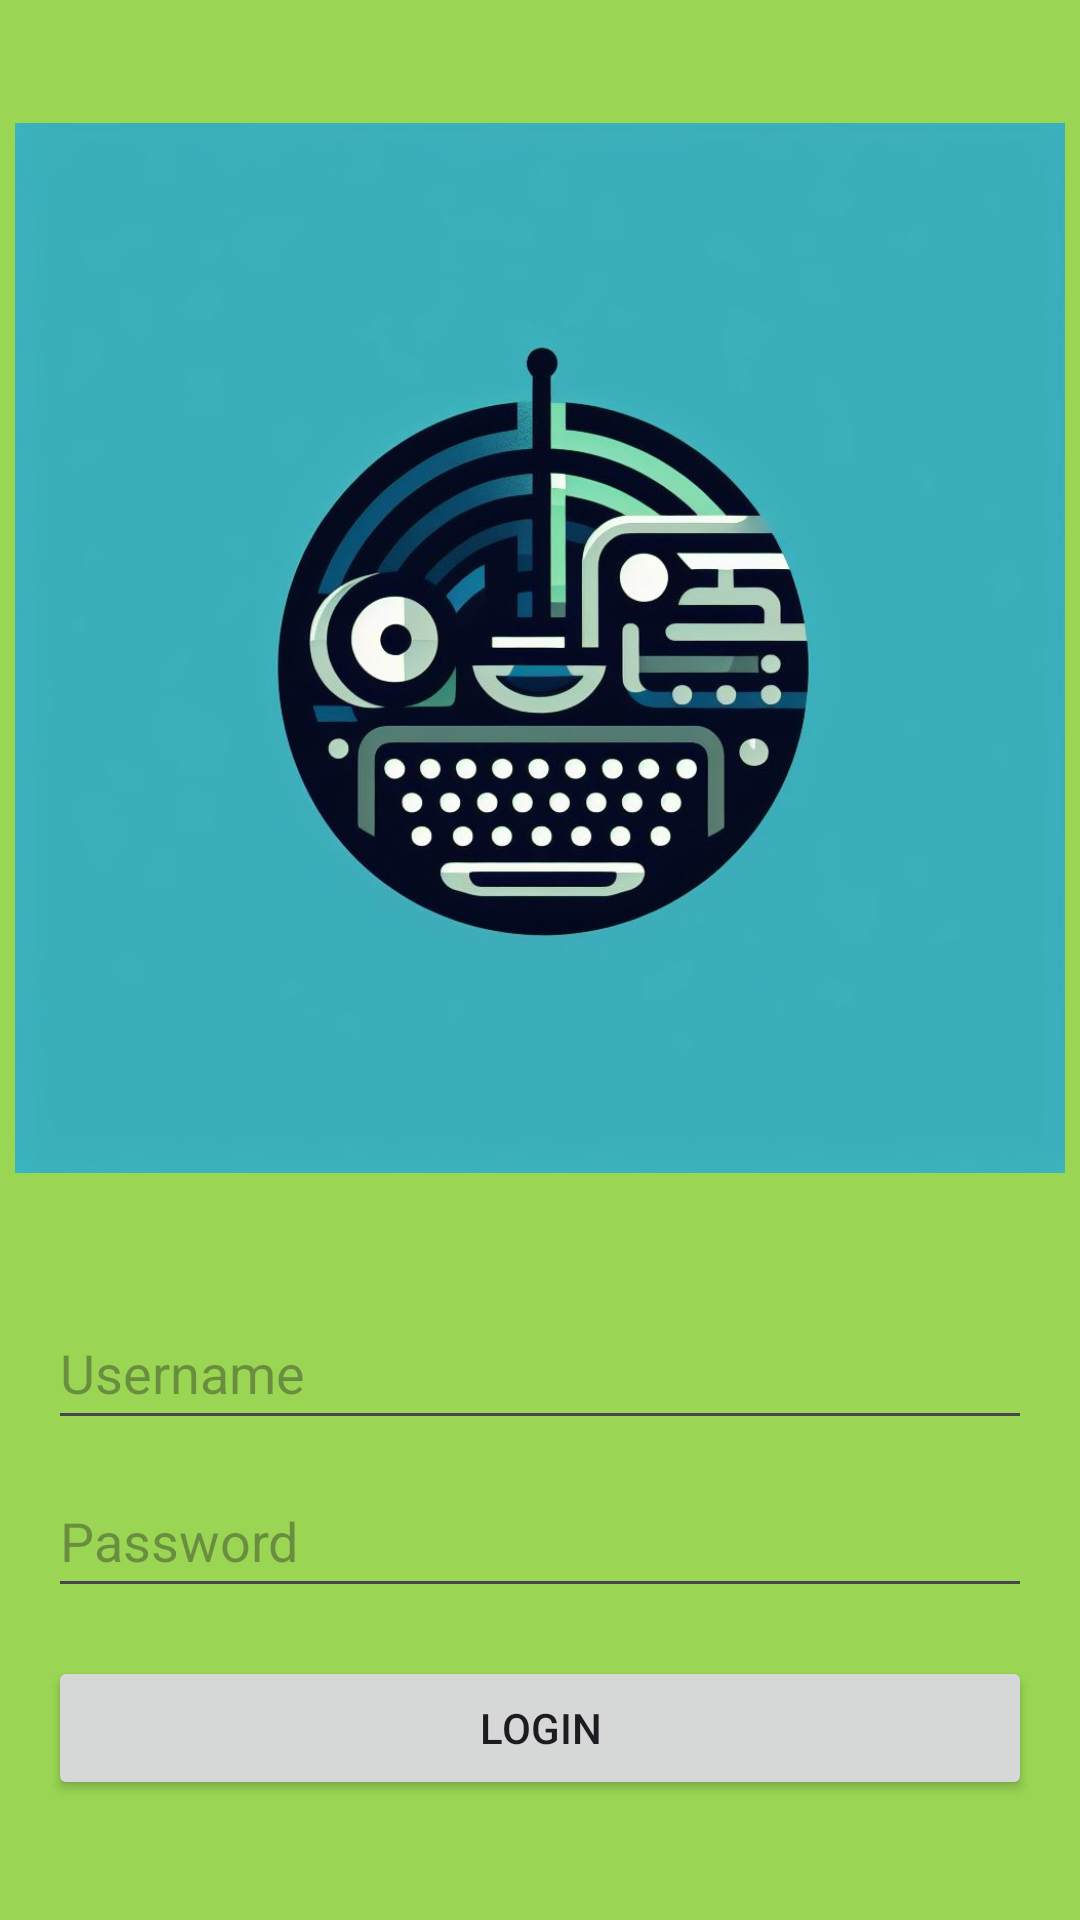

Here is an Android app screen rendered from its layout file. Give the layout XML and the strings, colors and styles it references.
<!-- AndroidManifest.xml: application theme Theme.ProyectoPablo20 -->
<!-- res/layout/fragment_login.xml -->
<?xml version="1.0" encoding="utf-8"?>
<androidx.constraintlayout.widget.ConstraintLayout
    xmlns:android="http://schemas.android.com/apk/res/android"
    xmlns:app="http://schemas.android.com/apk/res-auto"
    xmlns:tools="http://schemas.android.com/tools"
    android:layout_width="match_parent"
    android:layout_height="match_parent"
    tools:context=".LoginFragment"
    android:background="@color/green">

    <ImageView
        android:id="@+id/imageViewLogo"
        android:layout_width="350dp"
        android:layout_height="400dp"
        android:src="@drawable/logo"
        app:layout_constraintTop_toTopOf="parent"
        app:layout_constraintStart_toStartOf="parent"
        app:layout_constraintEnd_toEndOf="parent"
        android:layout_marginTop="16dp"/>


    <EditText
        android:id="@+id/editTextUsername"
        android:layout_width="0dp"
        android:layout_height="wrap_content"
        android:hint="Username"
        android:minHeight="48dp"
        app:layout_constraintStart_toStartOf="parent"
        app:layout_constraintEnd_toEndOf="parent"
        app:layout_constraintTop_toBottomOf="@id/imageViewLogo"
        android:layout_marginStart="16dp"
        android:layout_marginEnd="16dp"
        android:layout_marginTop="16dp"/>

    <EditText
        android:id="@+id/editTextPassword"
        android:layout_width="0dp"
        android:layout_height="wrap_content"
        android:hint="Password"
        android:inputType="textPassword"
        android:minHeight="48dp"
        app:layout_constraintStart_toStartOf="parent"
        app:layout_constraintEnd_toEndOf="parent"
        app:layout_constraintTop_toBottomOf="@id/editTextUsername"
        android:layout_marginStart="16dp"
        android:layout_marginEnd="16dp"
        android:layout_marginTop="8dp"/>

    <Button
        android:id="@+id/btnNavigate"
        android:layout_width="0dp"
        android:layout_height="wrap_content"
        android:text="Login"
        android:onClick="login"
        android:minHeight="48dp"
        app:layout_constraintStart_toStartOf="parent"
        app:layout_constraintEnd_toEndOf="parent"
        app:layout_constraintTop_toBottomOf="@id/editTextPassword"
        android:layout_marginStart="16dp"
        android:layout_marginEnd="16dp"
        android:layout_marginTop="16dp"/>

</androidx.constraintlayout.widget.ConstraintLayout>
<!-- resources referenced by this layout -->
<resources>
  <color name="green">#9AD654</color>
  <!-- drawable logo: jpg bitmap (drawable, 67857 bytes) -->
  <style name="Theme.ProyectoPablo20" parent="Base.Theme.ProyectoPablo20" />
  <style name="Base.Theme.ProyectoPablo20" parent="Theme.Material3.DayNight">
          
          
          <item name="colorPrimary">@color/green_normal</item>
          <item name="colorPrimaryVariant">@color/green_dark</item>
      </style>
  <color name="green_normal">#044a42</color>
  <color name="green_dark">#062925</color>
</resources>
